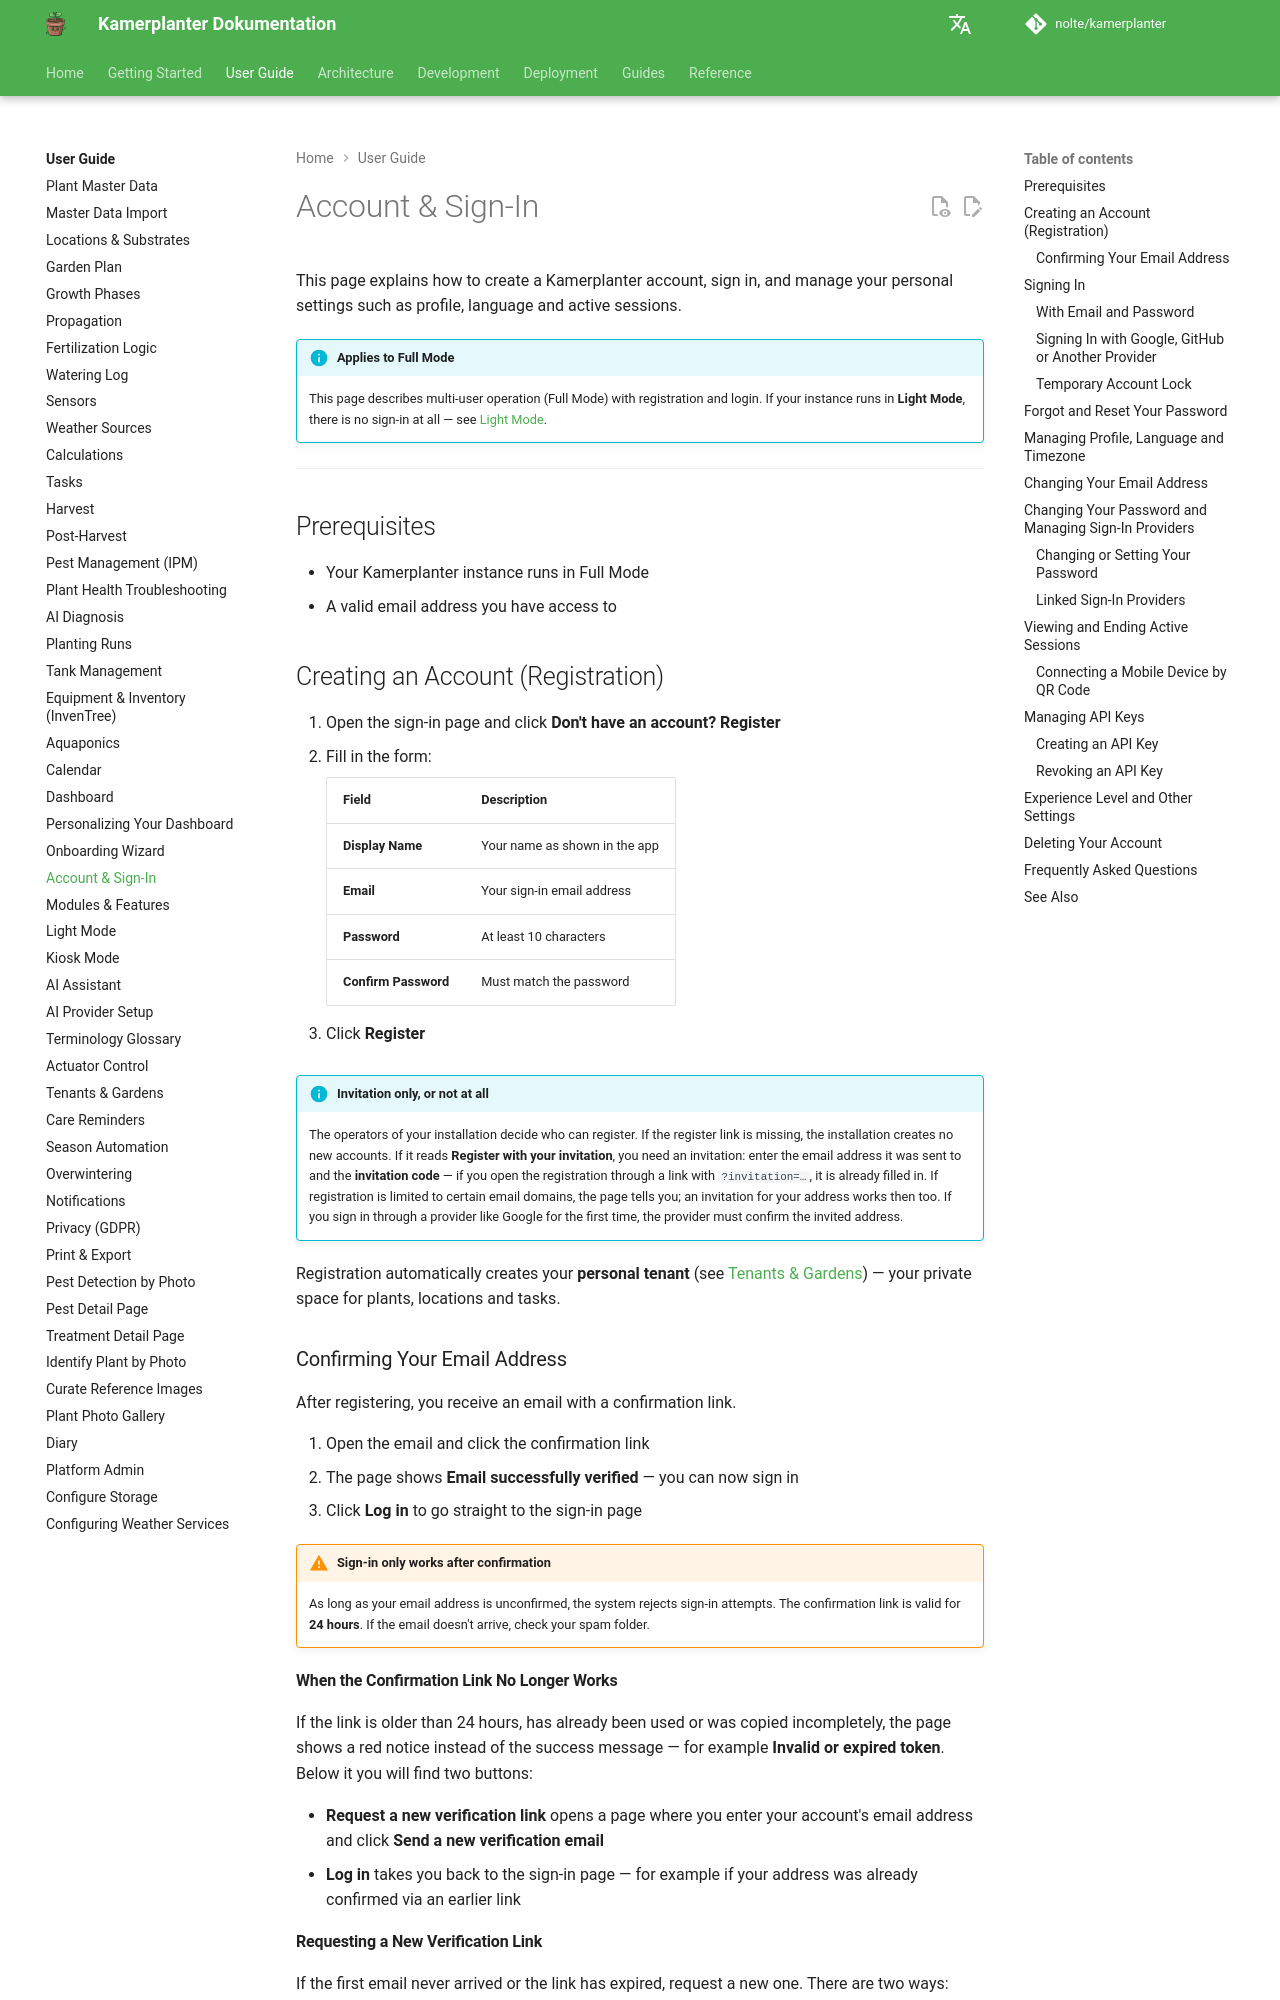

repository: nolte/kamerplanter · page: en/user-guide/account/index.html · generator: mkdocs

<!-- REQ-023 — Source: src/frontend/src/pages/auth/{LoginPage,RegisterPage,EmailVerificationPage,ResendVerificationPage,PasswordResetRequestPage,PasswordResetConfirmPage,OAuthCallbackPage,AccountSettingsPage,EmailChangeCard,EmailChangeConfirmPage,EmailChangeRevertPage}.tsx, src/backend/app/domain/services/auth_service.py, src/backend/app/domain/engines/login_throttle_engine.py, src/backend/app/config/settings.py — REQ-025 (Art. 16) for the email change itself, see privacy.md -->

# Account & Sign-In

This page explains how to create a Kamerplanter account, sign in, and manage your personal settings such as profile, language and active sessions.

!!! info "Applies to Full Mode"
    This page describes multi-user operation (Full Mode) with registration and login. If your instance runs in **Light Mode**, there is no sign-in at all — see [Light Mode](light-mode.md).

---

## Prerequisites

- Your Kamerplanter instance runs in Full Mode
- A valid email address you have access to

## Creating an Account (Registration)

1. Open the sign-in page and click **Don't have an account? Register**
2. Fill in the form:

    | Field | Description |
    |-------|-------------|
    | **Display Name** | Your name as shown in the app |
    | **Email** | Your sign-in email address |
    | **Password** | At least 10 characters |
    | **Confirm Password** | Must match the password |

3. Click **Register**

!!! info "Invitation only, or not at all"
    The operators of your installation decide who can register. If the register link is missing, the installation creates no new accounts. If it reads **Register with your invitation**, you need an invitation: enter the email address it was sent to and the **invitation code** — if you open the registration through a link with `?invitation=…`, it is already filled in. If registration is limited to certain email domains, the page tells you; an invitation for your address works then too. If you sign in through a provider like Google for the first time, the provider must confirm the invited address. <!-- Issue #2132 -->

Registration automatically creates your **personal tenant** (see [Tenants & Gardens](tenants.md)) — your private space for plants, locations and tasks.

### Confirming Your Email Address

After registering, you receive an email with a confirmation link.

1. Open the email and click the confirmation link
2. The page shows **Email successfully verified** — you can now sign in
3. Click **Log in** to go straight to the sign-in page

!!! warning "Sign-in only works after confirmation"
    As long as your email address is unconfirmed, the system rejects sign-in attempts. The confirmation link is valid for **24 hours**. If the email doesn't arrive, check your spam folder.

#### When the Confirmation Link No Longer Works

If the link is older than 24 hours, has already been used or was copied incompletely, the page shows a red notice instead of the success message — for example **Invalid or expired token**. Below it you will find two buttons:

- **Request a new verification link** opens a page where you enter your account's email address and click **Send a new verification email**
- **Log in** takes you back to the sign-in page — for example if your address was already confirmed via an earlier link
